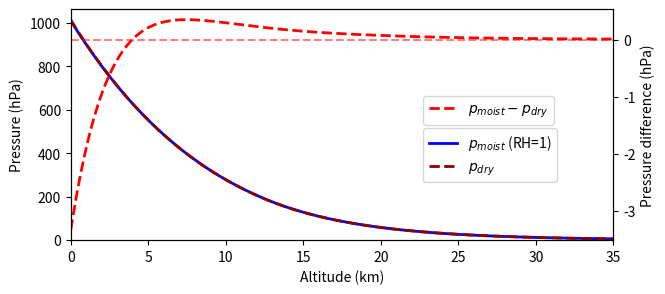

This figure's Python source:
import matplotlib.pyplot as plt
import numpy as np
from scipy.integrate import quad

R = 8.31446  # Specific gas constant for dry air in J/(mol·K)
g0 = 9.80665  # Standard gravity in m/s^2
m_dry = 28.9656e-3  # Molar mass of air in kg/mol
m_water = 18.01528e-3  # Molar mass of water in kg/mol
T0 = 288.15  # MSL standard temperature in Kelvin
T1 = 298.15
H1 = ( T1 - 216.65 ) / 0.0065

p0 = 101325  # MSL standard atmospheric pressure in Pa

def temperature(altitude):
    # Define base altitudes and temperatures for each layer
    base_altitudes = [0, H1, 20000, 32000, 47000, 51000, 71000, 84852]
    lapse_rates = [0.0065, 0.0, -0.001, -0.0028, 0.0, 0.0028, 0.002, 0.0]

    temperature = T1

    # Find the layer corresponding to the altitude
    for i in range(len(base_altitudes) - 1):
        if altitude <= base_altitudes[i+1]:
            return temperature - lapse_rates[i] * (altitude - base_altitudes[i])
        else:
            temperature = temperature - lapse_rates[i] * (base_altitudes[i+1]-base_altitudes[i])

    # If altitude is above the highest defined layer
    return temperature


def pressure_barometric(h):
    pressure = p0 * np.exp(-m_dry * g0 * h / (R * T0))

    return pressure

def pressure_dry(h):
    integral, err = quad(lambda h: 1 / temperature(h), 0, h, limit=100, points=[0, H1, 20000, 32000, 47000, 51000, 71000, 84852])
    pressure = p0 * np.exp(-m_dry * g0 / R * integral)

    return pressure


def vapor_pressure(T):
    # Tetens equation
    a = 610.78
    b = 17.27
    c = 237.3  
    p_vap = a * np.exp((b * (T - 273.15)) / (T - 273.15 + c))   
    return p_vap


def water_molar_fraction(RH,T=None,h=None,p=p0):
    if h is not None:
        if h > 20000:
            return 0.0
        T = temperature(h)
        p_dry = pressure_dry(h)
    
    else:
        p_dry = p

    p_vap = vapor_pressure(T)

    # partial pressure of water vapor
    p_water = RH * p_vap

    # molar fraction of water vapor
    f_water = p_water / p_dry

    return f_water



def moist_molar_mass(altitude,RH):
    f_water = water_molar_fraction(altitude,RH)

    # Calculate the molar mass of moist air
    m_moist = (1 - f_water) * m_dry + f_water * m_water

    return m_moist


def calc_chi(RH):
    integral_frac, _ = quad(lambda z: water_molar_fraction(RH,h=z) * pressure_dry(z) / temperature(z), 0, 84852, limit=100, points=[0, H1, 20000, 32000, 47000, 51000, 71000, 84852])
    integral_norm, _ = quad(lambda z: pressure_dry(z) / temperature(z), 0, 84852, limit=100, points=[0, H1, 20000, 32000, 47000, 51000, 71000, 84852])
    

    chi = 1 - ((m_dry - m_water) / m_dry) * (integral_frac / integral_norm)

    return chi


def pressure_moist(h,RH,chi):
    integral, _ = quad(lambda z: water_molar_fraction(RH,h=z) / temperature(z), 0, h, limit=100, points=[0, H1, 20000, 32000, 47000, 51000, 71000, 84852])

    p_moist = chi * pressure_dry(h) * np.exp(g0 / R * (m_dry - m_water) * integral)

    return p_moist



def water_fraction_T(T,RH):
    # Calculate the vapor pressure
    p_vap = vapor_pressure(T)

    # Calculate the total pressure
    p_total = p0

    # Calculate the partial pressure of water vapor
    p_water = RH * p_vap

    # Calculate the molar fraction of water vapor
    f_water = p_water / p_total

    return f_water


def moist_molar_mass_T(T,RH):
    f_water = water_fraction_T(T,RH)

    # Calculate the molar mass of moist air
    m_moist = (1 - f_water) * m_dry + f_water * m_water

    return m_moist


RH = 1.0  # Relative humidity

# Generate altitudes from 0 to 85 km
altitudes = np.linspace(0, 85, 500)

# Calculate temperatures for each altitude
temperatures = [temperature(alt) for alt in altitudes]

pressure_dry_arr = np.array([pressure_dry(1000*alt)/100 for alt in altitudes])   # divided by 100 to return hPa

"""moist_molar_mass_alt = [moist_molar_mass(alt,RH) for alt in altitudes]
water_fractions_alt = [water_molar_fraction(alt,RH) for alt in altitudes]

Ts = np.linspace(273.15, 373.15, 100)  # Temperature range from 0 to 100 °C
water_fractions = [water_fraction_T(T, RH) for T in Ts]
molar_mass = [moist_molar_mass_T(T, RH) for T in Ts]
sat_vapor_pressures_T = [vapor_pressure(T) for T in Ts]
sat_vapor_pressures_alt = [vapor_pressure(temperature(alt)) for alt in altitudes]"""

chi = calc_chi(RH)
print(f'chi: {chi}')
pressure_moist_arr = np.array([pressure_moist(1000*alt,1.0,chi)/100 for alt in altitudes])   # divided by 100 to return hPa
diff_moist_dry = pressure_moist_arr - pressure_dry_arr
fig, ax1 = plt.subplots(figsize=(7, 3))
ax2 = ax1.twinx()
ax2.axhline(0,color='r',alpha=0.5,linestyle='dashed')
ax1.plot(altitudes, pressure_moist_arr,lw=2,label='$p_{moist}$ (RH=1)',color='b')
ax1.plot(altitudes, pressure_dry_arr,lw=2,label='$p_{dry}$',color='darkred',linestyle='dashed')
ax2.plot(altitudes, diff_moist_dry,lw=2,label=r'$p_{moist}-p_{dry}$',color='r',linestyle='dashed')
plt.xlim(0,35)
ax1.set_xlabel("Altitude (km)")
ax1.set_ylabel("Pressure (hPa)")
ax2.set_ylabel("Pressure difference (hPa)")
ax1.set_ylim(0)
ax1.legend(loc=(0.65,0.25))
ax2.legend(loc=(0.65,0.50))
plt.show()